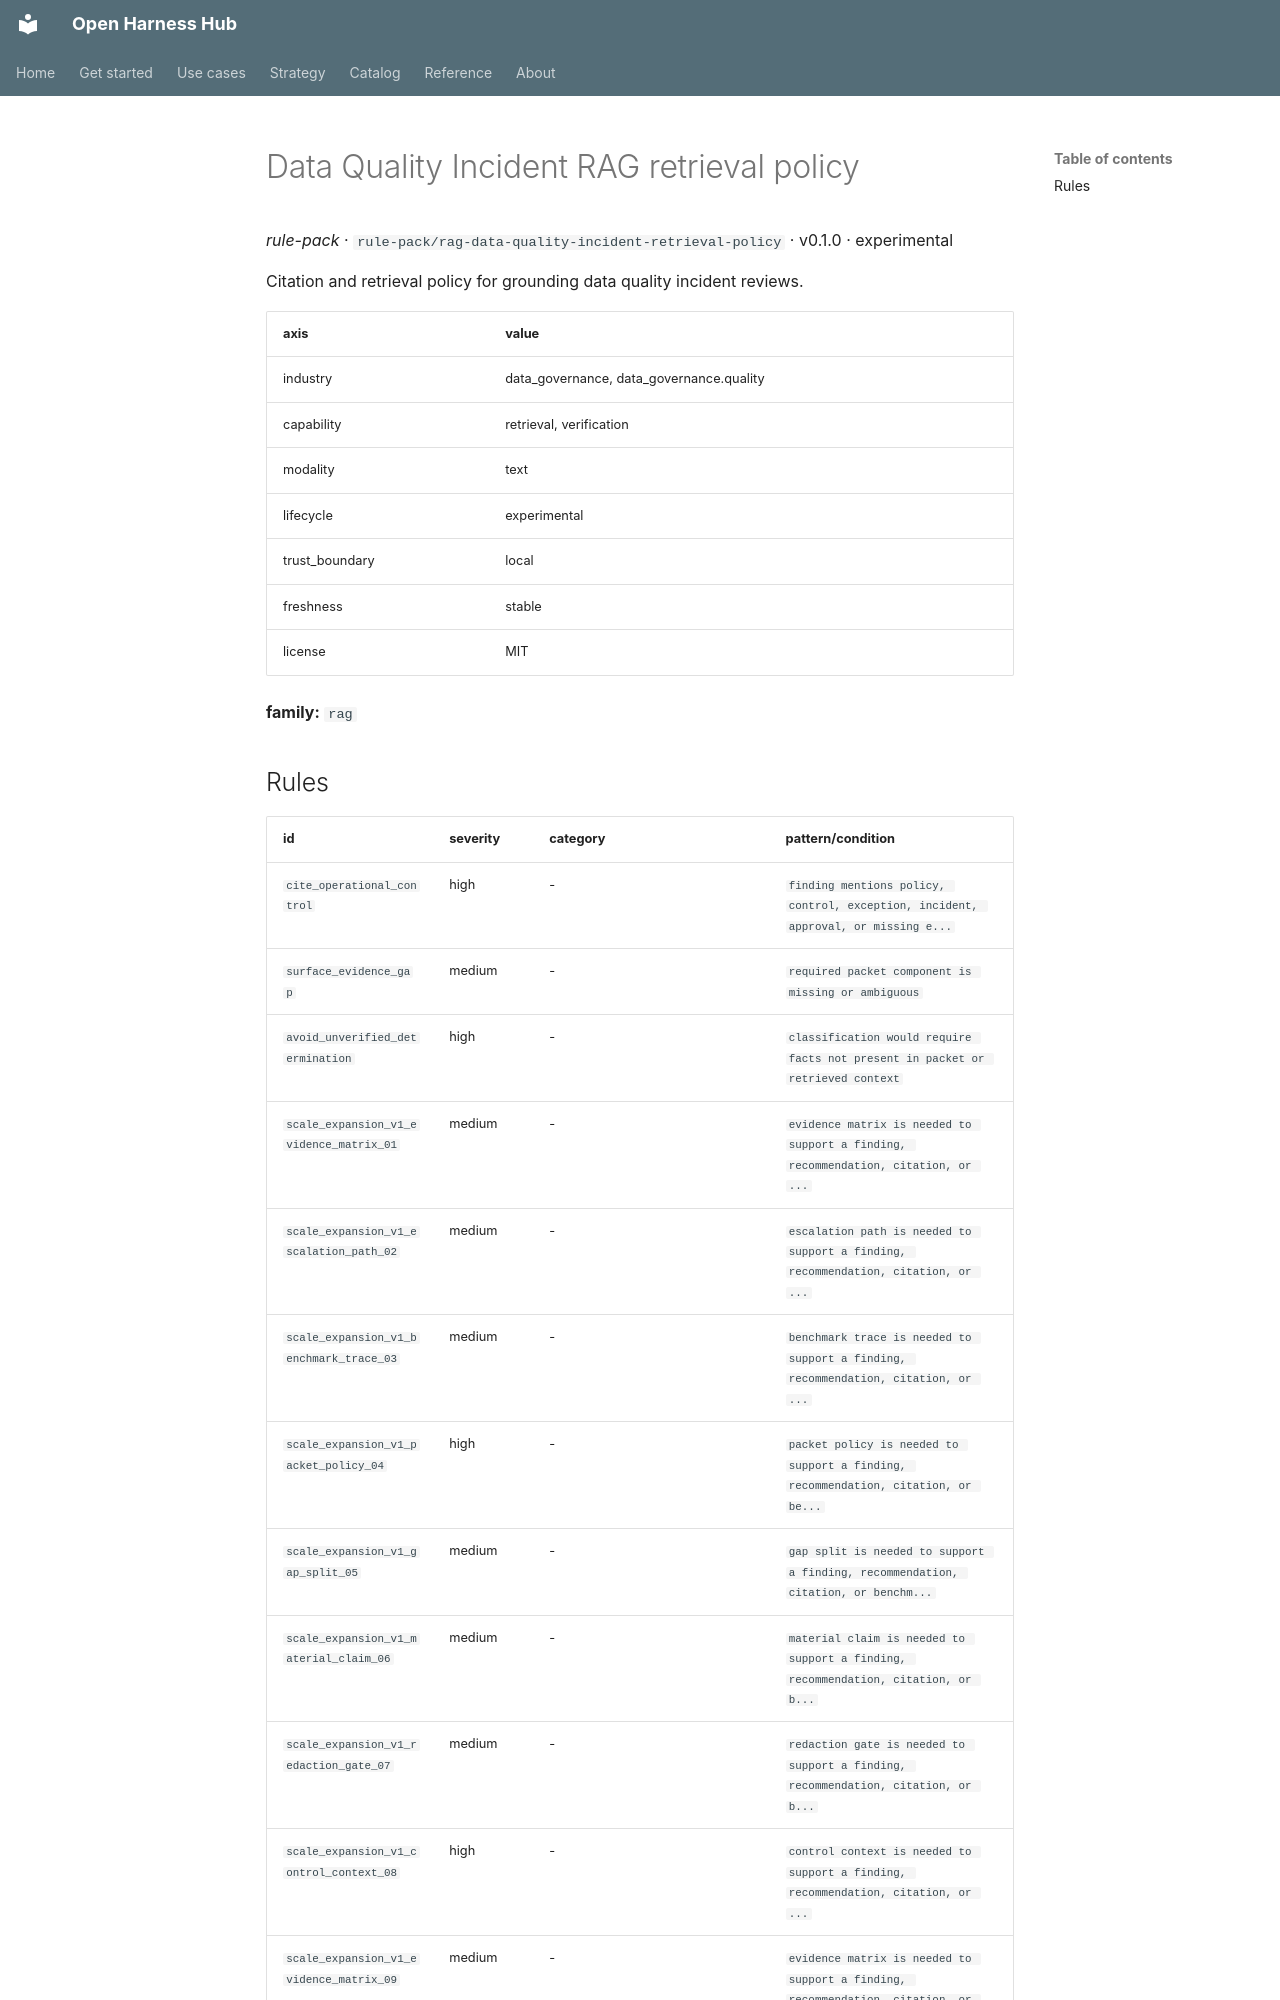

repository: Amarel-Taylor-Scott/open-harness-hub · page: catalog/rule-pack_rag-data-quality-incident-retrieval-policy/index.html · generator: mkdocs

# Data Quality Incident RAG retrieval policy

*rule-pack* · `rule-pack/rag-data-quality-incident-retrieval-policy` · v0.1.0 · experimental

Citation and retrieval policy for grounding data quality incident reviews.

| axis | value |
|---|---|
| industry | data_governance, data_governance.quality |
| capability | retrieval, verification |
| modality | text |
| lifecycle | experimental |
| trust_boundary | local |
| freshness | stable |
| license | MIT |



**family:** `rag`
